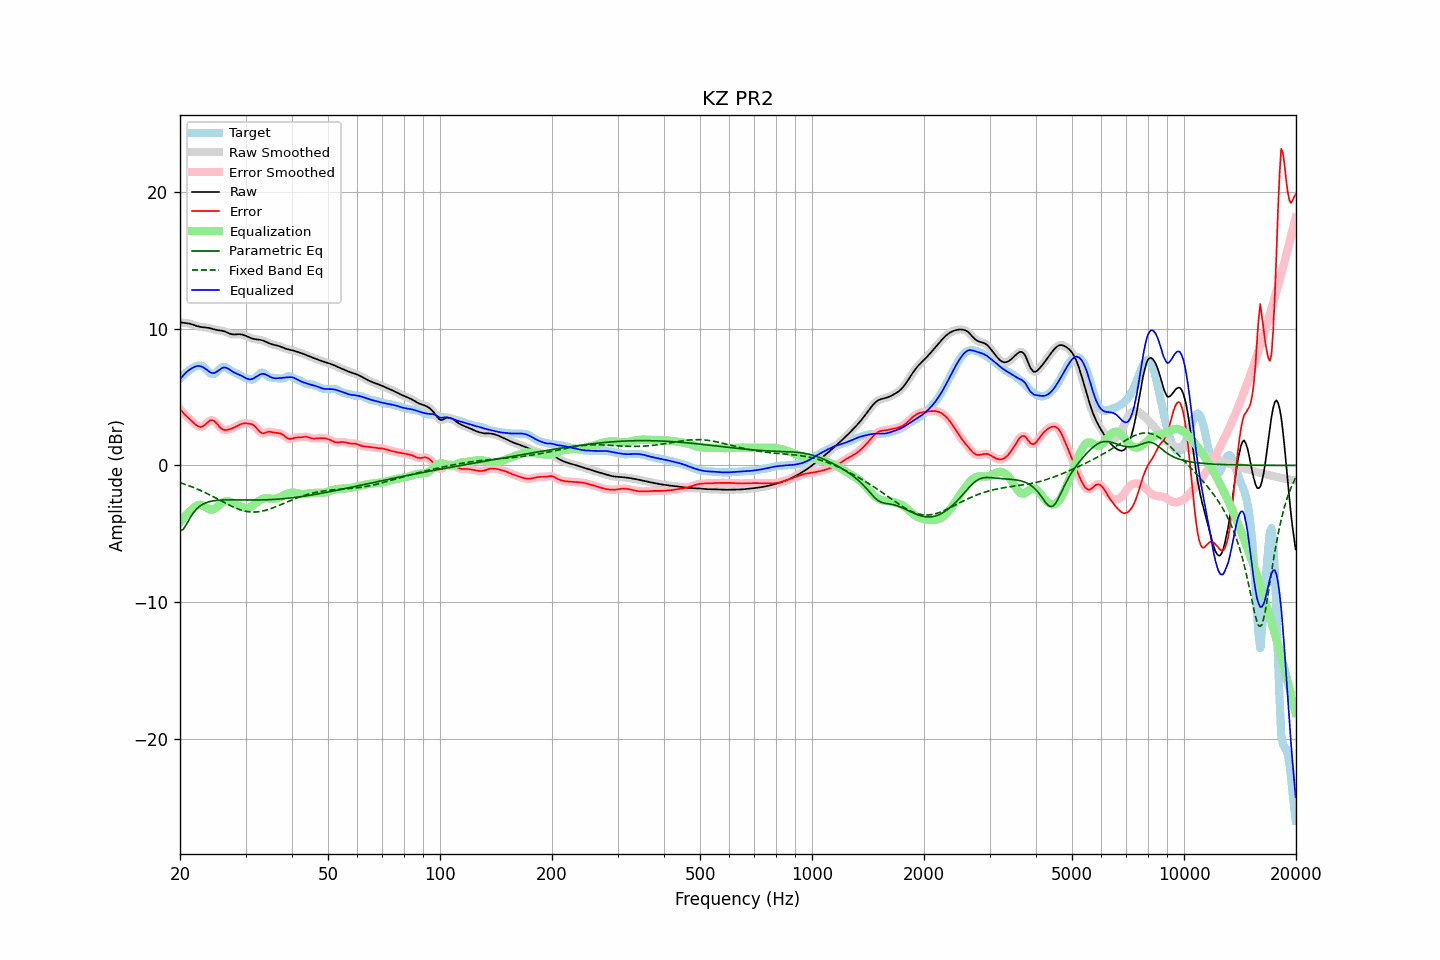

The table this chart was drawn from, first rows:
frequency, raw, error, smoothed, error_smoothed, equalization, parametric_eq, fixed_band_eq, equalized_raw, equalized_smoothed, target
20.00, 10.46, 4.13, 10.46, 4.13, -4.15, -4.79, -1.26, 6.31, 6.31, 6.34
20.20, 10.45, 3.99, 10.45, 3.99, -4.00, -4.73, -1.29, 6.45, 6.45, 6.46
20.40, 10.43, 3.85, 10.44, 3.85, -3.85, -4.67, -1.33, 6.58, 6.58, 6.58
20.61, 10.42, 3.72, 10.42, 3.73, -3.72, -4.49, -1.37, 6.71, 6.71, 6.70
20.81, 10.41, 3.61, 10.41, 3.61, -3.59, -4.31, -1.41, 6.82, 6.82, 6.80
21.02, 10.39, 3.50, 10.39, 3.50, -3.47, -4.09, -1.45, 6.92, 6.92, 6.89
21.23, 10.37, 3.39, 10.37, 3.39, -3.36, -3.88, -1.50, 7.01, 7.01, 6.97
21.44, 10.34, 3.28, 10.34, 3.28, -3.26, -3.70, -1.54, 7.08, 7.08, 7.05
21.66, 10.30, 3.17, 10.30, 3.17, -3.15, -3.51, -1.59, 7.15, 7.15, 7.13
21.87, 10.26, 3.06, 10.26, 3.06, -3.05, -3.36, -1.64, 7.21, 7.21, 7.19
22.09, 10.21, 2.96, 10.21, 2.96, -2.97, -3.21, -1.68, 7.25, 7.25, 7.25
22.31, 10.18, 2.88, 10.18, 2.88, -2.91, -3.10, -1.73, 7.27, 7.27, 7.29
22.54, 10.15, 2.83, 10.15, 2.83, -2.87, -3.00, -1.79, 7.27, 7.27, 7.31
22.76, 10.12, 2.82, 10.12, 2.82, -2.87, -2.92, -1.84, 7.25, 7.25, 7.31
22.99, 10.11, 2.85, 10.11, 2.85, -2.91, -2.84, -1.89, 7.20, 7.20, 7.25
23.22, 10.10, 2.92, 10.10, 2.92, -2.97, -2.78, -1.95, 7.13, 7.13, 7.18
23.45, 10.09, 3.02, 10.09, 3.02, -3.04, -2.73, -2.00, 7.05, 7.05, 7.07
23.69, 10.07, 3.13, 10.07, 3.13, -3.12, -2.69, -2.06, 6.95, 6.95, 6.94
23.92, 10.05, 3.23, 10.05, 3.23, -3.19, -2.65, -2.12, 6.87, 6.87, 6.83
24.16, 10.02, 3.30, 10.02, 3.29, -3.23, -2.62, -2.18, 6.80, 6.80, 6.72
24.40, 9.99, 3.32, 9.99, 3.31, -3.23, -2.60, -2.24, 6.76, 6.76, 6.67
24.65, 9.95, 3.27, 9.96, 3.27, -3.20, -2.58, -2.30, 6.76, 6.76, 6.69
24.89, 9.92, 3.18, 9.93, 3.18, -3.13, -2.56, -2.36, 6.79, 6.79, 6.74
25.14, 9.90, 3.05, 9.90, 3.05, -3.04, -2.55, -2.42, 6.86, 6.86, 6.85
25.39, 9.88, 2.91, 9.88, 2.91, -2.94, -2.54, -2.49, 6.95, 6.95, 6.98
25.65, 9.87, 2.78, 9.87, 2.78, -2.83, -2.53, -2.55, 7.04, 7.04, 7.09
25.91, 9.85, 2.67, 9.85, 2.68, -2.74, -2.52, -2.61, 7.11, 7.11, 7.18
26.16, 9.83, 2.62, 9.82, 2.62, -2.67, -2.52, -2.67, 7.16, 7.16, 7.20
26.43, 9.79, 2.59, 9.79, 2.59, -2.62, -2.52, -2.74, 7.17, 7.16, 7.19
26.69, 9.74, 2.59, 9.74, 2.60, -2.61, -2.52, -2.80, 7.13, 7.13, 7.15
26.96, 9.69, 2.62, 9.68, 2.62, -2.61, -2.51, -2.86, 7.07, 7.07, 7.06
27.23, 9.63, 2.66, 9.64, 2.66, -2.64, -2.51, -2.91, 6.99, 7.00, 6.98
27.50, 9.60, 2.70, 9.60, 2.70, -2.69, -2.51, -2.97, 6.91, 6.92, 6.90
27.77, 9.58, 2.74, 9.58, 2.74, -2.74, -2.51, -3.02, 6.84, 6.84, 6.84
28.05, 9.58, 2.79, 9.58, 2.79, -2.80, -2.52, -3.08, 6.78, 6.78, 6.79
28.33, 9.58, 2.85, 9.58, 2.85, -2.86, -2.52, -3.13, 6.73, 6.73, 6.74
28.62, 9.59, 2.91, 9.59, 2.91, -2.91, -2.52, -3.17, 6.68, 6.68, 6.68
28.90, 9.60, 2.97, 9.59, 2.97, -2.96, -2.52, -3.21, 6.63, 6.63, 6.62
29.19, 9.58, 3.02, 9.58, 3.02, -3.01, -2.52, -3.25, 6.57, 6.57, 6.56
29.48, 9.56, 3.07, 9.56, 3.06, -3.05, -2.52, -3.29, 6.51, 6.51, 6.49
29.78, 9.52, 3.08, 9.52, 3.08, -3.07, -2.52, -3.32, 6.44, 6.44, 6.44
30.08, 9.47, 3.08, 9.47, 3.08, -3.09, -2.53, -3.35, 6.38, 6.38, 6.39
30.38, 9.42, 3.07, 9.42, 3.07, -3.09, -2.53, -3.37, 6.33, 6.33, 6.35
30.68, 9.37, 3.06, 9.37, 3.06, -3.07, -2.53, -3.38, 6.30, 6.30, 6.31
30.99, 9.32, 3.04, 9.32, 3.04, -3.02, -2.53, -3.40, 6.30, 6.30, 6.28
31.30, 9.28, 3.01, 9.28, 3.00, -2.95, -2.53, -3.40, 6.33, 6.33, 6.27
31.61, 9.25, 2.93, 9.25, 2.92, -2.87, -2.53, -3.40, 6.38, 6.38, 6.32
31.93, 9.22, 2.82, 9.23, 2.81, -2.77, -2.53, -3.40, 6.45, 6.46, 6.41
32.24, 9.21, 2.68, 9.21, 2.68, -2.67, -2.52, -3.39, 6.54, 6.54, 6.52
32.57, 9.19, 2.54, 9.19, 2.55, -2.59, -2.52, -3.38, 6.61, 6.61, 6.65
32.89, 9.18, 2.44, 9.18, 2.44, -2.51, -2.52, -3.36, 6.67, 6.67, 6.74
33.22, 9.15, 2.36, 9.15, 2.37, -2.45, -2.52, -3.34, 6.70, 6.70, 6.79
33.55, 9.12, 2.36, 9.11, 2.36, -2.42, -2.51, -3.31, 6.70, 6.70, 6.76
33.89, 9.07, 2.39, 9.07, 2.39, -2.40, -2.51, -3.28, 6.67, 6.67, 6.68
34.23, 9.01, 2.43, 9.01, 2.43, -2.40, -2.51, -3.25, 6.62, 6.62, 6.58
34.57, 8.96, 2.47, 8.96, 2.46, -2.41, -2.50, -3.21, 6.55, 6.55, 6.49
34.92, 8.90, 2.46, 8.91, 2.46, -2.42, -2.50, -3.17, 6.48, 6.49, 6.44
35.27, 8.86, 2.45, 8.86, 2.45, -2.43, -2.49, -3.13, 6.43, 6.43, 6.42
35.62, 8.83, 2.42, 8.83, 2.42, -2.44, -2.48, -3.09, 6.39, 6.39, 6.41
35.97, 8.80, 2.40, 8.80, 2.40, -2.43, -2.48, -3.04, 6.37, 6.37, 6.41
... 635 more rows
